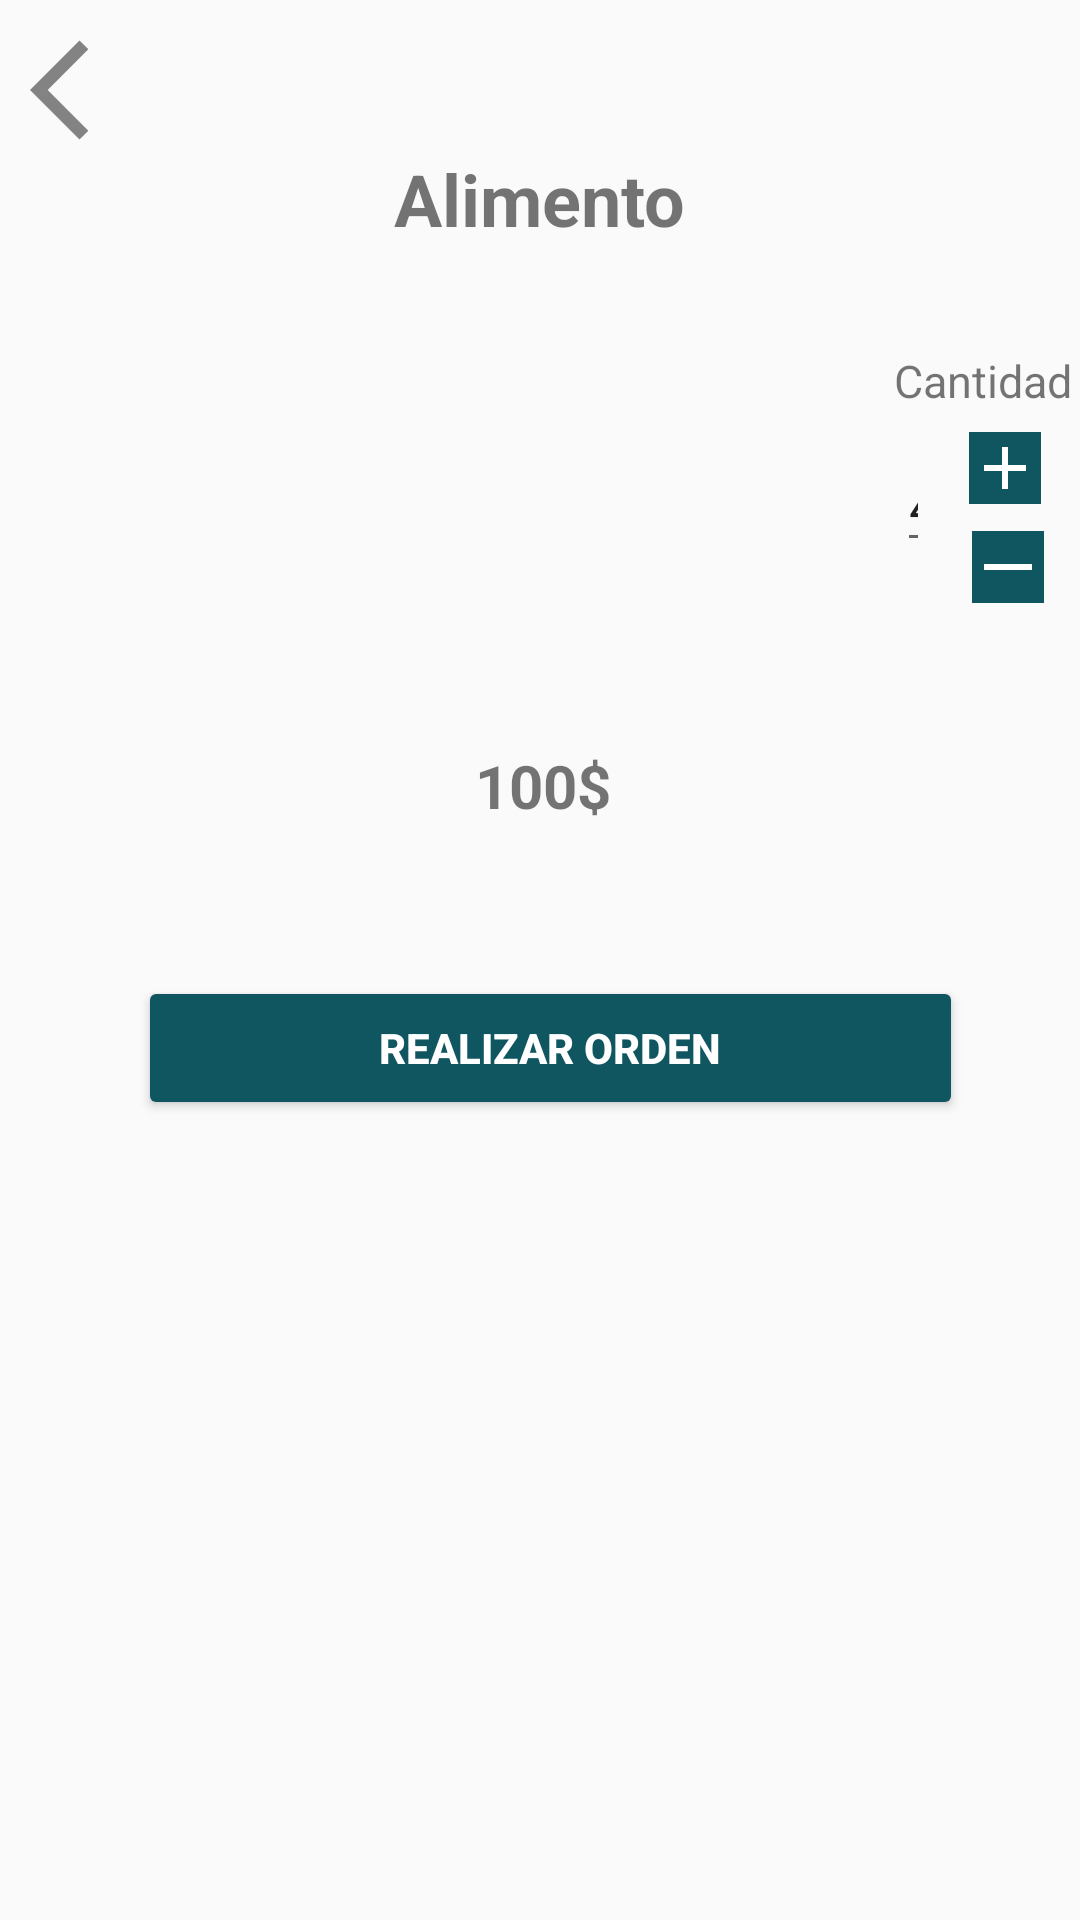

Layout XML and referenced resources for this Android screen:
<!-- AndroidManifest.xml: application theme AppTheme -->
<!-- res/layout/activity_food_details.xml -->
<?xml version="1.0" encoding="utf-8"?>
<RelativeLayout xmlns:android="http://schemas.android.com/apk/res/android"
    xmlns:app="http://schemas.android.com/apk/res-auto"
    xmlns:tools="http://schemas.android.com/tools"
    android:orientation="vertical"
    android:layout_width="match_parent"
    android:layout_height="match_parent"
    android:layout_marginTop="0dp"
    tools:context=".Food.FoodDetail">


    <TextView
        android:id="@+id/food_details_product_name"
        android:layout_width="match_parent"
        android:layout_height="wrap_content"
        android:layout_centerHorizontal="true"
        android:layout_marginStart="3dp"
        android:layout_marginTop="50dp"
        android:gravity="center"
        android:paddingBottom="10dp"
        android:text="Alimento"
        android:textSize="24sp"
        android:textStyle="bold">

    </TextView>

    <ImageView
        android:id="@+id/food_details_product_img"
        android:layout_width="150dp"
        android:layout_height="150dp"
        android:layout_below="@+id/food_details_product_name"
        android:layout_centerHorizontal="true"
        android:layout_gravity="center"
        android:layout_marginStart="121dp"
        android:src="@drawable/food_milanesas_con_fritas">

    </ImageView>

    <TextView
        android:id="@+id/food_details_product_price"
        android:layout_width="match_parent"
        android:layout_height="wrap_content"
        android:layout_below="@+id/food_details_product_img"
        android:layout_alignParentStart="true"
        android:layout_marginStart="2dp"
        android:layout_marginTop="6dp"
        android:gravity="center"
        android:text="@string/price"
        android:textSize="20sp"
        android:textStyle="bold">

    </TextView>

    <TextView
        android:id="@+id/food_details_label_amount"
        android:layout_width="wrap_content"
        android:layout_height="wrap_content"
        android:layout_below="@+id/food_details_product_price"
        android:layout_alignParentStart="true"
        android:layout_centerVertical="true"
        android:layout_marginStart="298dp"
        android:layout_marginTop="-159dp"
        android:text="@string/amount"
        android:textSize="15sp" />

    <EditText
        android:id="@+id/food_details_editText_amount"
        android:layout_width="60dp"
        android:layout_height="wrap_content"
        android:layout_below="@+id/food_details_label_amount"
        android:layout_alignParentStart="true"
        android:layout_alignParentEnd="true"
        android:layout_marginStart="299dp"
        android:layout_marginTop="9dp"
        android:layout_marginEnd="50dp"
        android:ems="10"
        android:inputType="number"
        android:text="4"
        android:textAlignment="center" />

    <Button
        android:id="@+id/food_details_button_add_order"
        android:layout_width="326dp"
        android:layout_height="wrap_content"
        android:layout_below="@+id/food_details_product_price"
        android:layout_alignParentStart="true"
        android:layout_alignParentEnd="true"
        android:layout_centerHorizontal="true"
        android:layout_marginStart="46dp"
        android:layout_marginTop="50dp"
        android:layout_marginEnd="39dp"
        android:backgroundTint="#105661"
        android:text="Realizar orden"
        android:textColor="#fff"
        android:textStyle="bold" />

    <ImageButton
        android:id="@+id/food_details_button_close"
        android:layout_width="40dp"
        android:layout_height="40dp"
        android:layout_marginStart="10dp"
        android:layout_marginTop="10dp"
        android:background="@drawable/ic_arrow_back" />

    <ImageButton
        android:id="@+id/food_details_button_less"
        android:layout_width="wrap_content"
        android:layout_height="wrap_content"
        android:layout_alignParentTop="true"
        android:layout_alignParentEnd="true"
        android:layout_marginTop="177dp"
        android:layout_marginEnd="12dp"
        android:background="@drawable/less" />

    <ImageButton
        android:id="@+id/food_details_button_add"
        android:layout_width="wrap_content"
        android:layout_height="wrap_content"
        android:layout_alignParentTop="true"
        android:layout_alignParentEnd="true"
        android:layout_marginTop="144dp"
        android:layout_marginEnd="13dp"
        android:background="@drawable/add" />


</RelativeLayout>
<!-- resources referenced by this layout -->
<resources>
  <!-- drawable add (drawable) -->
  <?xml version="1.0" encoding="utf-8"?>
  <vector xmlns:android="http://schemas.android.com/apk/res/android"
      android:width="24dp"
      android:height="24dp"
      android:viewportWidth="24.0"
      android:viewportHeight="24.0">
      <group>
          <path android:name="square"
              android:fillColor="#105661"
              android:pathData="M0,0 L24,0 L24,24 L0,24 z" />
          <path
              android:fillColor="@android:color/white"
              android:pathData="M19,13h-6v6h-2v-6H5v-2h6V5h2v6h6v2z"/>
      </group>
  </vector>
  <!-- drawable ic_arrow_back (drawable) -->
  <?xml version="1.0" encoding="utf-8"?>
  <vector xmlns:android="http://schemas.android.com/apk/res/android"
      android:width="24dp"
      android:height="24dp"
      android:viewportWidth="24"
      android:viewportHeight="24"
      android:tint="#333333"
      android:alpha="0.6">
      <path
          android:fillColor="@android:color/white"
          android:pathData="M11.67,3.87L9.9,2.1 0,12l9.9,9.9 1.77,-1.77L3.54,12z"/>
  </vector>
  <!-- drawable less (drawable) -->
  <?xml version="1.0" encoding="utf-8"?>
  <vector xmlns:android="http://schemas.android.com/apk/res/android"
  android:width="24dp"
  android:height="24dp"
  android:viewportWidth="24.0"
  android:viewportHeight="24.0">
  <group>
      <path android:name="square"
          android:fillColor="#105661"
          android:pathData="M0,0 L24,0 L24,24 L0,24 z" />
      <path
          android:fillColor="@android:color/white"
          android:pathData="M4,11h16v2h-16z"
          android:fillType="evenOdd"/>
  </group>
  </vector>
  <string name="amount">Cantidad</string>
  <string name="price">100$</string>
  <style name="AppTheme" parent="Theme.AppCompat.Light.DarkActionBar">
          
          <item name="colorPrimary">@color/colorPrimary</item>
          <item name="colorPrimaryDark">@color/colorPrimaryDark</item>
          <item name="colorAccent">@color/colorAccent</item>
      </style>
  <color name="colorPrimary">#105661</color>
  <color name="colorPrimaryDark">#105661</color>
  <color name="colorAccent">#105661</color>
</resources>
